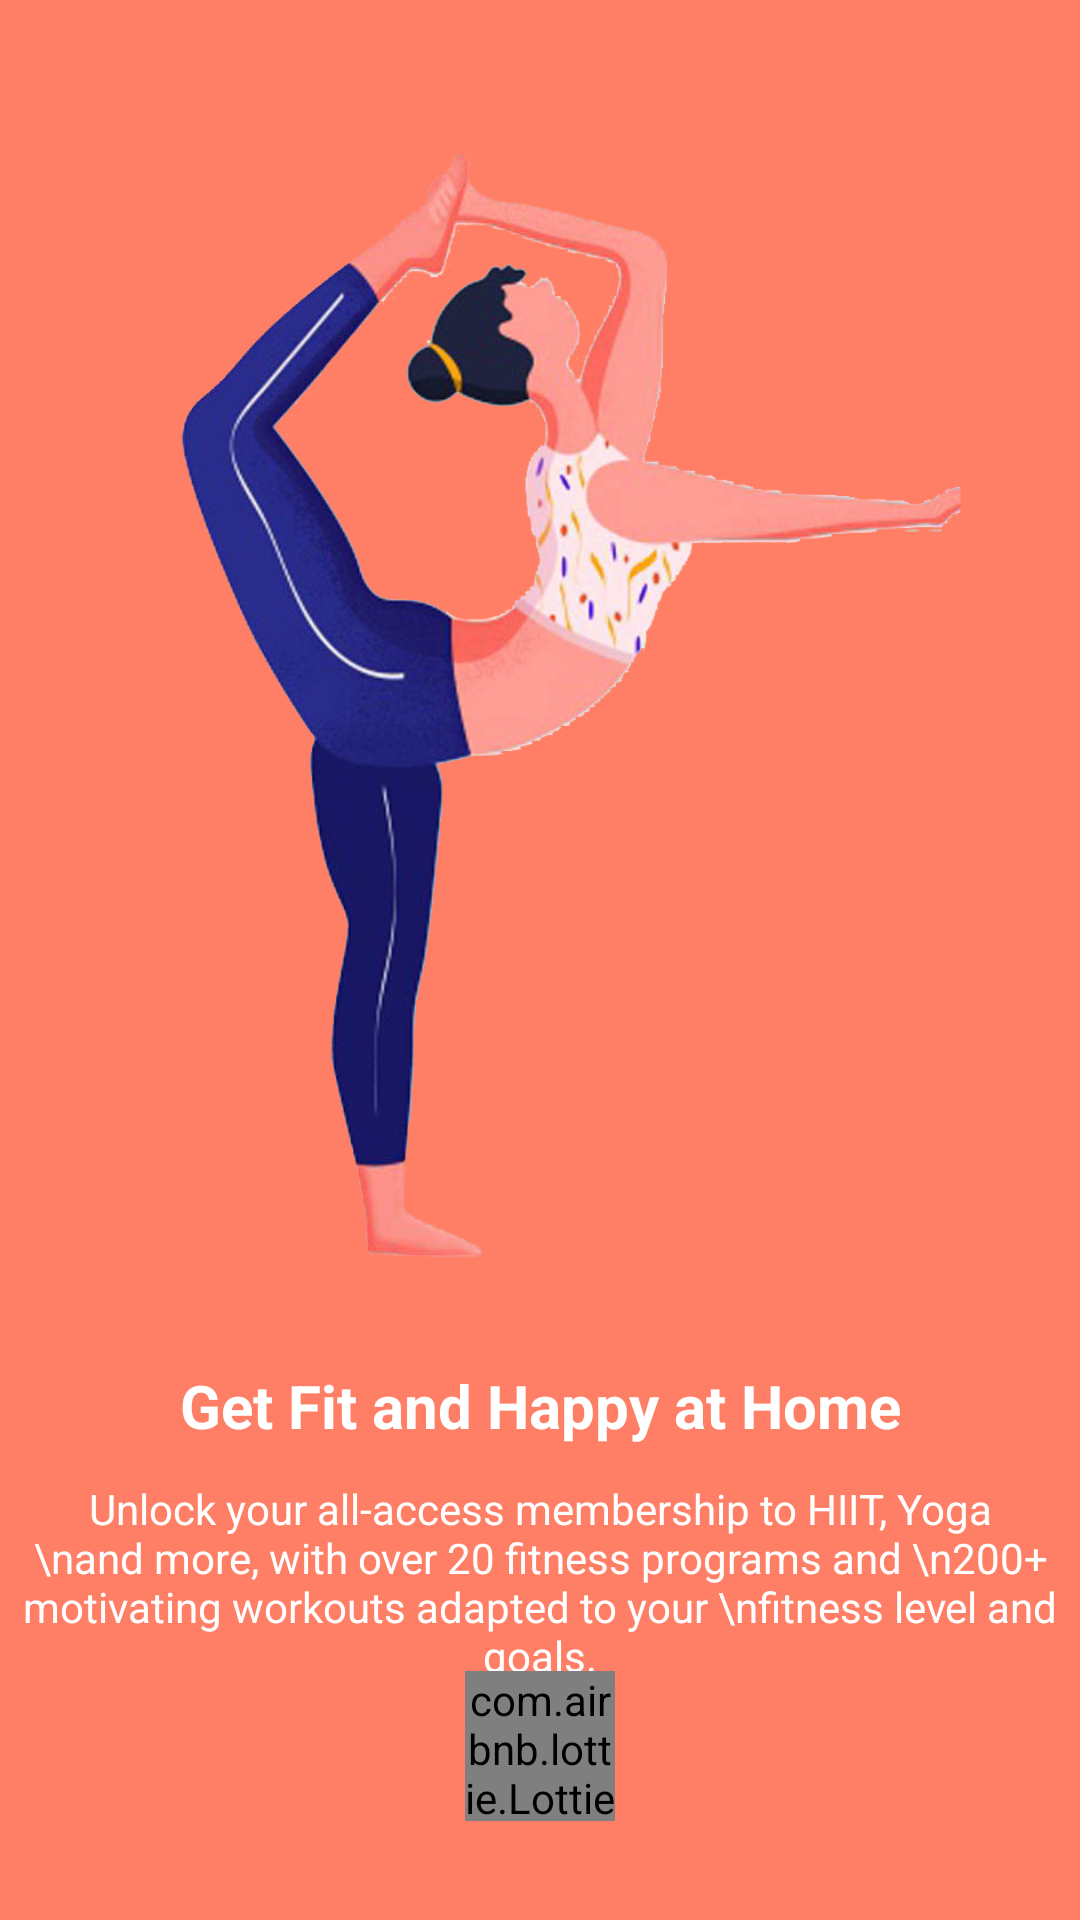

The Android layout XML behind this screen, and the referenced resources:
<!-- AndroidManifest.xml: application theme AppTheme -->
<!-- res/layout/activity_main.xml -->
<?xml version="1.0" encoding="utf-8"?>
<androidx.constraintlayout.widget.ConstraintLayout xmlns:android="http://schemas.android.com/apk/res/android"
    xmlns:app="http://schemas.android.com/apk/res-auto"
    xmlns:tools="http://schemas.android.com/tools"
    android:layout_width="match_parent"
    android:layout_height="match_parent"
    android:background="@color/colorPrimary"
    tools:context=".activities.MainActivity">

    <ImageView
        android:id="@+id/iv_logo"
        android:layout_width="match_parent"
        android:layout_height="450dp"
        android:src="@drawable/home"
        app:layout_constraintEnd_toEndOf="parent"
        app:layout_constraintStart_toStartOf="parent"
        app:layout_constraintTop_toTopOf="parent" />

    <TextView
        android:id="@+id/tv_big"
        style="@style/BigText"
        android:layout_width="wrap_content"
        android:layout_height="wrap_content"
        android:layout_marginTop="5dp"
        android:text="Get Fit and Happy at Home"
        app:layout_constraintEnd_toEndOf="parent"
        app:layout_constraintStart_toStartOf="parent"
        app:layout_constraintTop_toBottomOf="@+id/iv_logo" />

    <TextView
        android:id="@+id/tv_small"
        android:layout_width="wrap_content"
        android:layout_height="wrap_content"
        android:gravity="center"
        android:text="Unlock your all-access membership to HIIT, Yoga \nand more, with over 20 fitness programs and \n200+ motivating workouts adapted to your \nfitness level and goals."
        android:textColor="@color/white"
        android:textSize="14sp"
        app:layout_constraintBottom_toBottomOf="parent"
        app:layout_constraintEnd_toEndOf="parent"
        app:layout_constraintHorizontal_bias="0.494"
        app:layout_constraintStart_toStartOf="parent"
        app:layout_constraintTop_toBottomOf="@+id/tv_big"
        app:layout_constraintVertical_bias="0.127" />

    <com.airbnb.lottie.LottieAnimationView
        android:id="@+id/animationView"
        android:layout_width="50dp"
        android:layout_height="50dp"
        android:layout_marginBottom="52dp"
        app:lottie_autoPlay="true"
        app:lottie_loop="true"
        app:lottie_rawRes="@raw/loading"
        app:layout_constraintBottom_toBottomOf="parent"
        app:layout_constraintEnd_toEndOf="parent"
        app:layout_constraintStart_toStartOf="parent"
        app:layout_constraintTop_toBottomOf="@+id/tv_small"
        app:layout_constraintVertical_bias="0.186"
 />

    <Button
        android:visibility="gone"
        android:id="@+id/bt_start"
        android:layout_width="wrap_content"
        android:layout_height="30dp"
        android:background="@drawable/bg_white"
        android:paddingLeft="10dp"
        android:paddingRight="10dp"
        android:text="Get Started"
        android:textColor="@color/colorPrimaryDark"
        app:layout_constraintBottom_toBottomOf="parent"
        app:layout_constraintEnd_toEndOf="parent"
        app:layout_constraintStart_toStartOf="parent"
        app:layout_constraintTop_toBottomOf="@+id/tv_small"
        app:layout_constraintVertical_bias="0.186" />


</androidx.constraintlayout.widget.ConstraintLayout>
<!-- resources referenced by this layout -->
<resources>
  <color name="colorPrimary">#ff7f66</color>
  <color name="colorPrimaryDark">#ff7f66</color>
  <color name="white">#fff</color>
  <!-- drawable home: png bitmap (drawable-v24, 233144 bytes) -->
  <style name="BigText">
          <item name="android:textColor">@color/white</item>
          <item name="android:textSize">20sp</item>
          <item name="android:textStyle">bold</item>
      </style>
  <style name="AppTheme" parent="Theme.AppCompat.Light.DarkActionBar">
          
          <item name="colorPrimary">@color/colorPrimary</item>
          <item name="colorPrimaryDark">@color/colorPrimaryDark</item>
          <item name="colorAccent">@color/colorAccent</item>
      </style>
  <color name="colorAccent">#ff7f66</color>
</resources>
